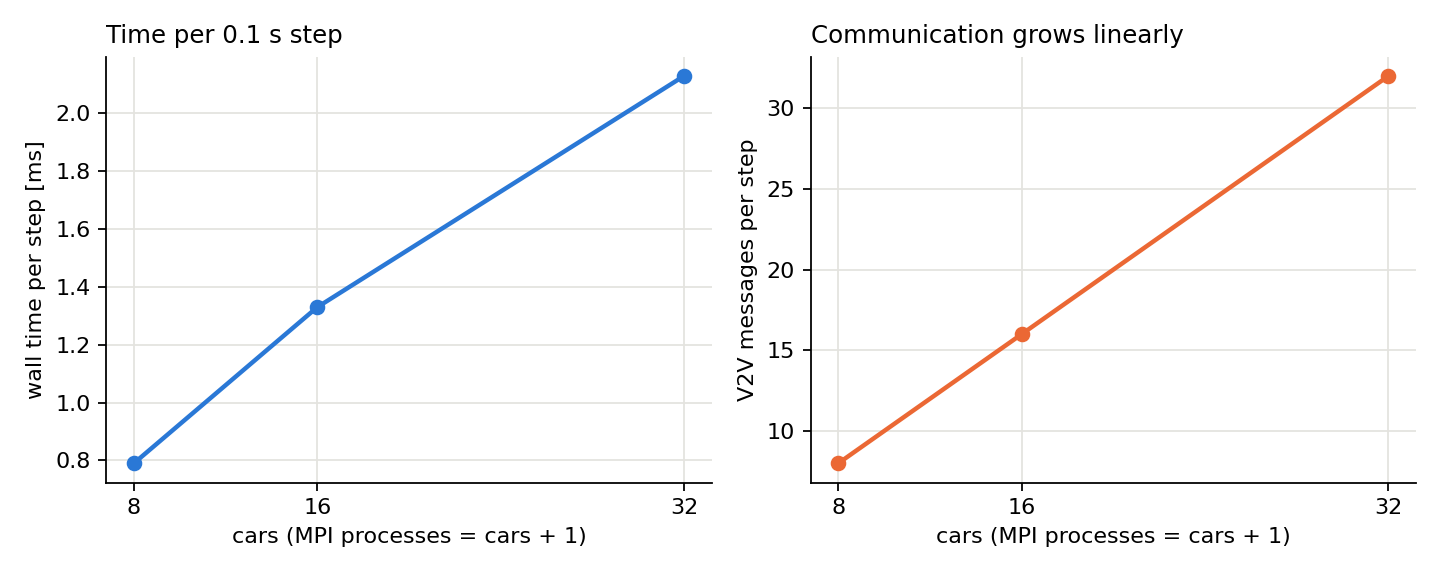

Values plotted in this chart, from the file beside it:
controller, cars, processes, seed, scenario, drop, delay_steps, fallback, kill_car, steps, avg_reward, collision_t, msgs_sent, bytes_sent, msgs_dropped, stale_reads, wall_s, ms_per_step, log, ms_per_step_all, msgs_per_step
fixed, 8, 9, 100000, catchup, 0.0, 0, last, , 300, -89.02, , 2400, 9600, 0, 0, 0.24, 0.79, mpi/results/logs/fixed_n8_steps300.jsonl, 0.79 0.83 1.57, 8.0
fixed, 16, 17, 100000, catchup, 0.0, 0, last, , 300, -564.7, , 4800, 19200, 0, 0, 0.4, 1.33, mpi/results/logs/fixed_n16_steps300.json…, 1.66 1.60 1.33, 16.0
fixed, 32, 33, 100000, catchup, 0.0, 0, last, , 300, -1038, , 9600, 38400, 0, 0, 0.64, 2.13, mpi/results/logs/fixed_n32_steps300.json…, 2.65 2.32 2.13, 32.0
